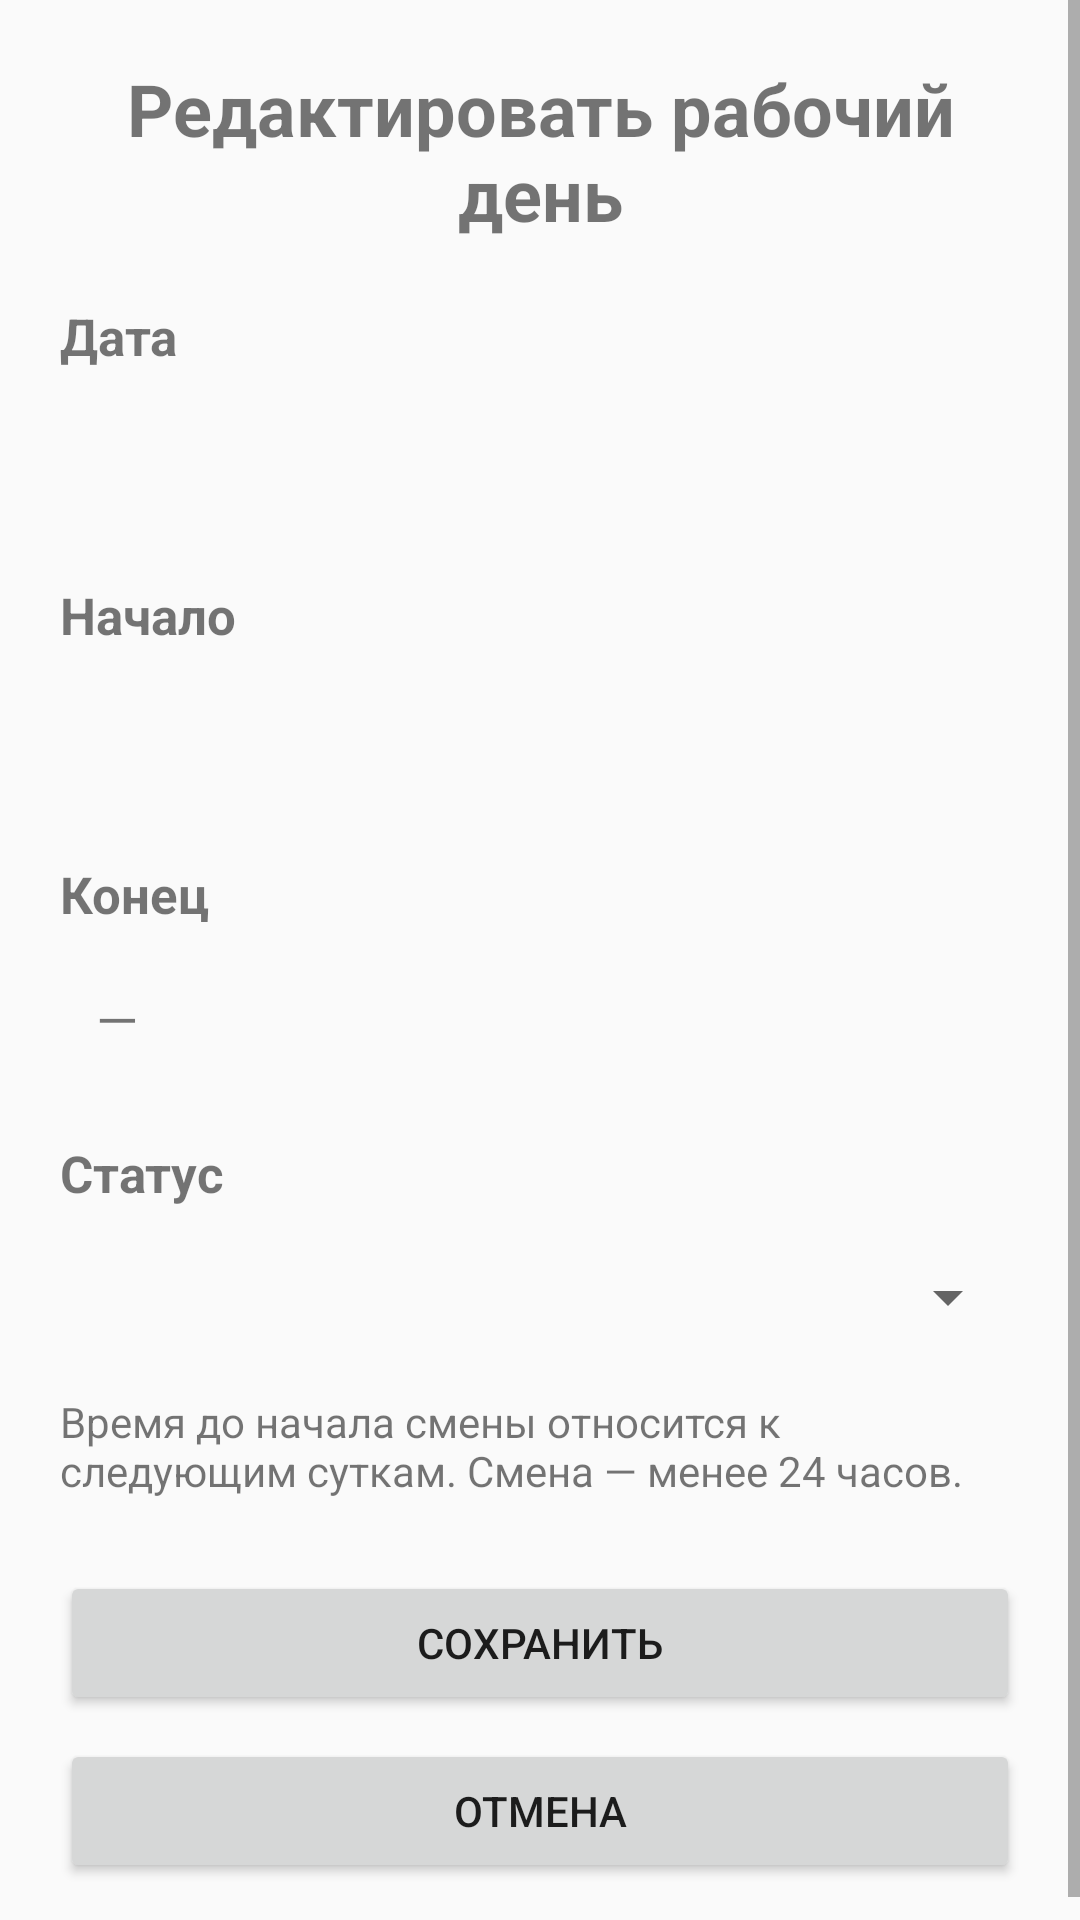

Here is an Android app screen rendered from its layout file. Give the layout XML and the strings, colors and styles it references.
<!-- AndroidManifest.xml: application theme AppTheme -->
<!-- res/layout/dialog_edit_harvest_day.xml -->
<?xml version="1.0" encoding="utf-8"?>
<ScrollView xmlns:android="http://schemas.android.com/apk/res/android"
    android:layout_width="match_parent" android:layout_height="wrap_content">
<LinearLayout
    android:layout_width="match_parent"
    android:layout_height="wrap_content"
    android:orientation="vertical"
    android:padding="20dp">

    <TextView
        android:layout_width="match_parent"
        android:layout_height="wrap_content"
        android:gravity="center"
        android:text="Редактировать рабочий день"
        android:textSize="24sp"
        android:textStyle="bold"
        android:paddingBottom="20dp" />

    <TextView
        android:layout_width="match_parent"
        android:layout_height="wrap_content"
        android:text="Дата"
        android:textSize="17sp"
        android:textStyle="bold"
        android:paddingBottom="6dp" />

    <TextView
        android:id="@+id/textEditHarvestDayDate"
        android:layout_width="match_parent"
        android:layout_height="wrap_content"
        android:background="?android:attr/selectableItemBackground"
        android:clickable="true"
        android:focusable="true"
        android:padding="12dp"
        android:textSize="18sp" />

    <TextView
        android:layout_width="match_parent"
        android:layout_height="wrap_content"
        android:layout_marginTop="16dp"
        android:text="Начало"
        android:textSize="17sp"
        android:textStyle="bold"
        android:paddingBottom="6dp" />

    <TextView
        android:id="@+id/textEditHarvestDayStart"
        android:layout_width="match_parent"
        android:layout_height="wrap_content"
        android:background="?android:attr/selectableItemBackground"
        android:clickable="true"
        android:focusable="true"
        android:padding="12dp"
        android:textSize="18sp" />

    <TextView
        android:layout_width="match_parent"
        android:layout_height="wrap_content"
        android:layout_marginTop="16dp"
        android:text="Конец"
        android:textSize="17sp"
        android:textStyle="bold"
        android:paddingBottom="6dp" />

    <TextView
        android:id="@+id/textEditHarvestDayEnd"
        android:layout_width="match_parent"
        android:layout_height="wrap_content"
        android:padding="12dp"
        android:text="—"
        android:textSize="18sp" />


    <TextView
        android:layout_width="match_parent"
        android:layout_height="wrap_content"
        android:layout_marginTop="16dp"
        android:text="Статус"
        android:textSize="17sp"
        android:textStyle="bold"
        android:paddingBottom="6dp" />

    <Spinner
        android:id="@+id/spinnerEditHarvestDayStatus"
        android:layout_width="match_parent"
        android:layout_height="wrap_content"
        android:minHeight="48dp" />

    <TextView android:layout_width="match_parent" android:layout_height="wrap_content"
        android:text="Время до начала смены относится к следующим суткам. Смена — менее 24 часов."
        android:paddingTop="8dp" />

    <Button
        android:id="@+id/buttonConfirmEditHarvestDay"
        android:layout_width="match_parent"
        android:layout_height="wrap_content"
        android:layout_marginTop="24dp"
        android:text="Сохранить" />

    <Button
        android:id="@+id/buttonCancelEditHarvestDay"
        android:layout_width="match_parent"
        android:layout_height="wrap_content"
        android:layout_marginTop="8dp"
        android:text="Отмена" />

</LinearLayout>

</ScrollView>
<!-- resources referenced by this layout -->
<resources>
  <style name="AppTheme" parent="Theme.AppCompat.Light.DarkActionBar">
          
          <item name="colorPrimary">@color/colorPrimary</item>
          <item name="colorPrimaryDark">@color/colorPrimaryDark</item>
          <item name="colorAccent">@color/colorAccent</item>
      </style>
  <!-- not gathered from this repository: default colours our renderer supplied (Android Studio template values) -->
  <color name="colorPrimary">#FF6200EE</color>
  <color name="colorPrimaryDark">#FF3700B3</color>
  <color name="colorAccent">#FF03DAC5</color>
</resources>
